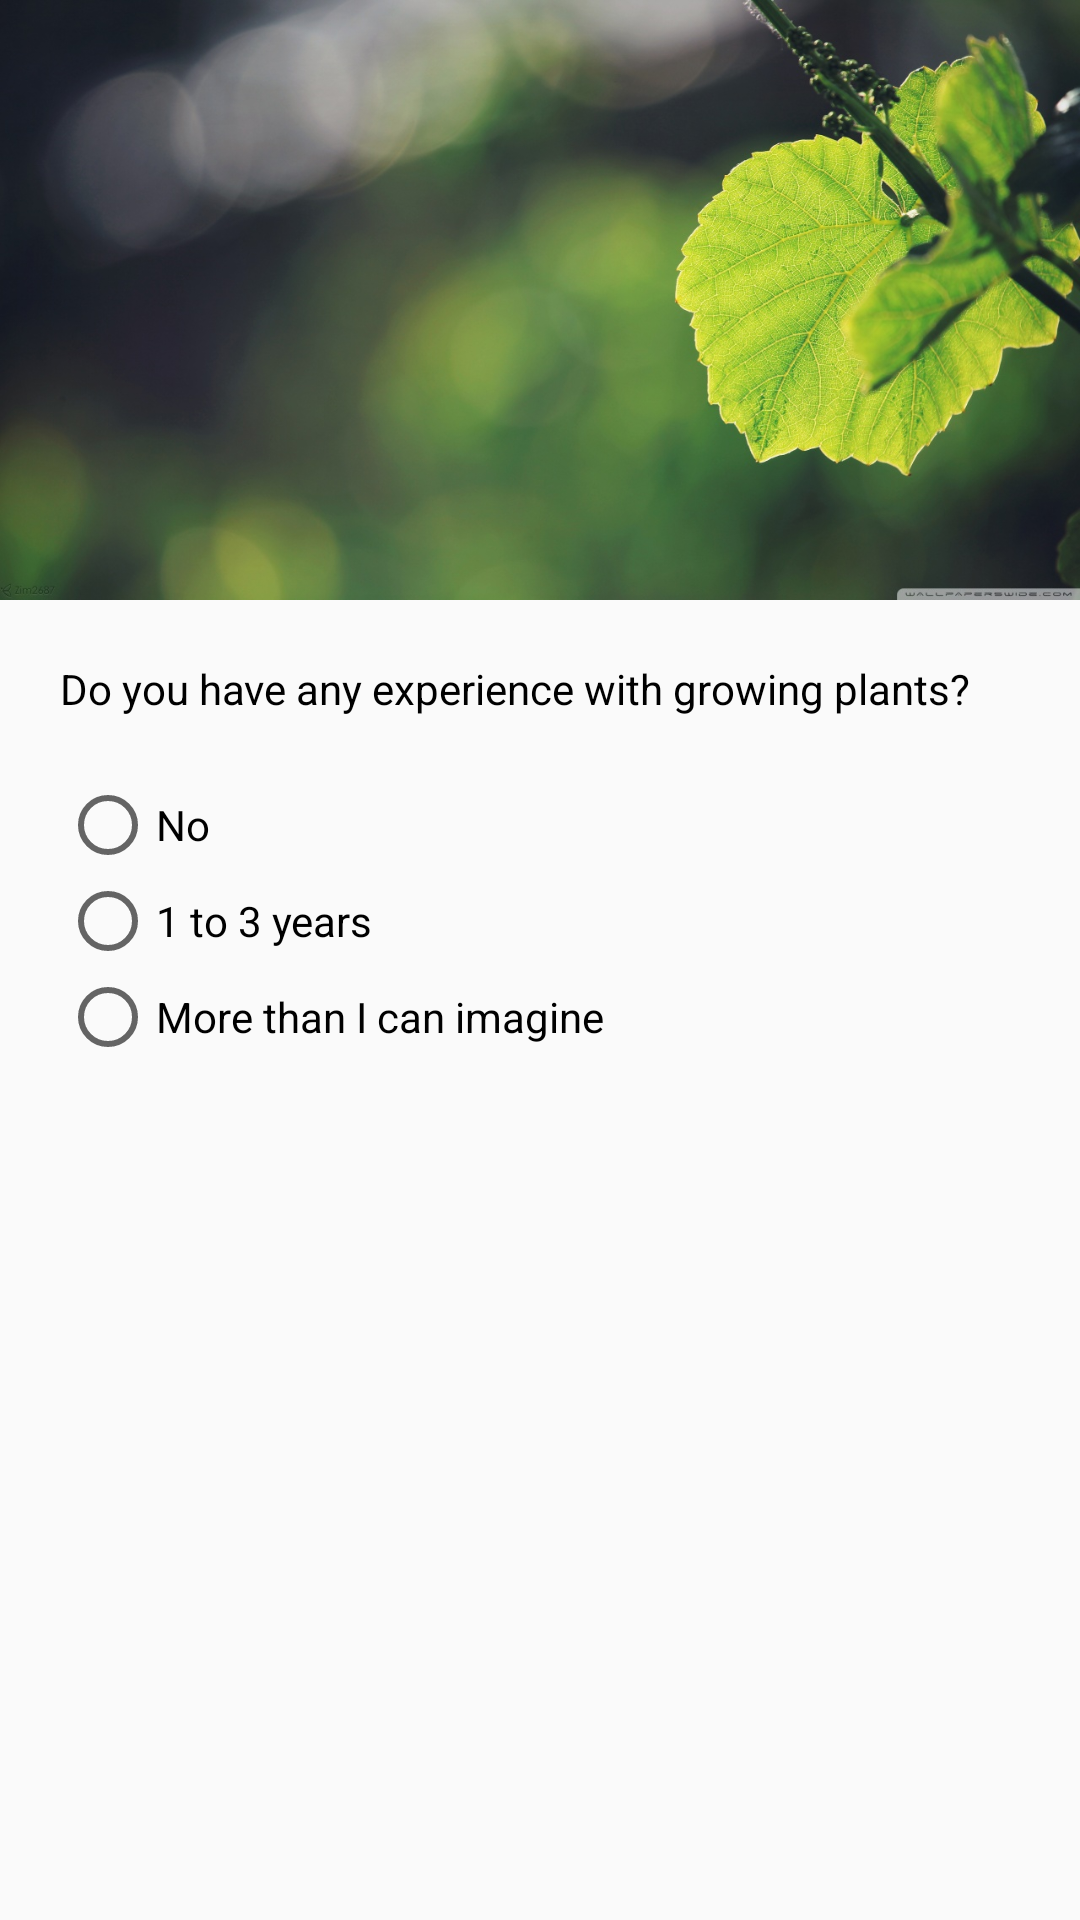

The Android layout XML behind this screen, and the referenced resources:
<!-- AndroidManifest.xml: application theme AppTheme -->
<!-- res/layout/fragment_survey_step_exp.xml -->
<RelativeLayout xmlns:android="http://schemas.android.com/apk/res/android"
    xmlns:tools="http://schemas.android.com/tools"
    android:layout_width="match_parent"
    android:layout_height="wrap_content"
    android:orientation="vertical">

    <LinearLayout
        android:layout_width="match_parent"
        android:layout_height="wrap_content"
        android:orientation="vertical">


    <android.support.design.widget.AppBarLayout
        android:layout_width="match_parent"
        android:layout_height="wrap_content">

        <ImageView
            android:layout_width="match_parent"
            android:layout_height="200dp"
            android:background="@drawable/leaves"/>

    </android.support.design.widget.AppBarLayout>

    <LinearLayout
        android:layout_width="match_parent"
        android:layout_height="wrap_content"
        android:orientation="vertical"
        android:layout_margin="20dp">
        <TextView
            android:layout_width="match_parent"
            android:layout_height="wrap_content"
            android:text="@string/survey_exp"
            android:textColor="#000"/>

        <RadioGroup
            android:id="@+id/survey_exp_items"
            android:layout_width="wrap_content"
            android:layout_height="wrap_content"
            android:layout_marginTop="20dp">

            <RadioButton
                android:id="@+id/survey_exp_item1"
                android:layout_width="wrap_content"
                android:layout_height="wrap_content"
                android:layout_alignParentStart="true"
                android:layout_alignParentLeft="true"
                android:text="No" />
            <RadioButton
                android:id="@+id/survey_exp_item2"
                android:layout_width="wrap_content"
                android:layout_height="wrap_content"
                android:layout_alignParentStart="true"
                android:layout_alignParentLeft="true"
                android:text="1 to 3 years" />
            <RadioButton
                android:id="@+id/survey_exp_item3"
                android:layout_width="wrap_content"
                android:layout_height="wrap_content"
                android:layout_alignParentStart="true"
                android:layout_alignParentLeft="true"
                android:text="More than I can imagine" />
        </RadioGroup>
    </LinearLayout>

    </LinearLayout>
</RelativeLayout>
<!-- resources referenced by this layout -->
<resources>
  <!-- drawable leaves: jpg bitmap (drawable, 191988 bytes) -->
  <string name="survey_exp">Do you have any experience with growing plants?</string>
  <style name="AppTheme" parent="Theme.AppCompat.Light.DarkActionBar">
          
          <item name="colorPrimary">@color/colorPrimary</item>
          <item name="colorPrimaryDark">@color/colorPrimaryDark</item>
          <item name="colorAccent">@color/colorAccent</item>
      </style>
  <!-- not gathered from this repository: default colours our renderer supplied (Android Studio template values) -->
  <color name="colorPrimary">#FF6200EE</color>
  <color name="colorPrimaryDark">#FF3700B3</color>
  <color name="colorAccent">#FF03DAC5</color>
</resources>
